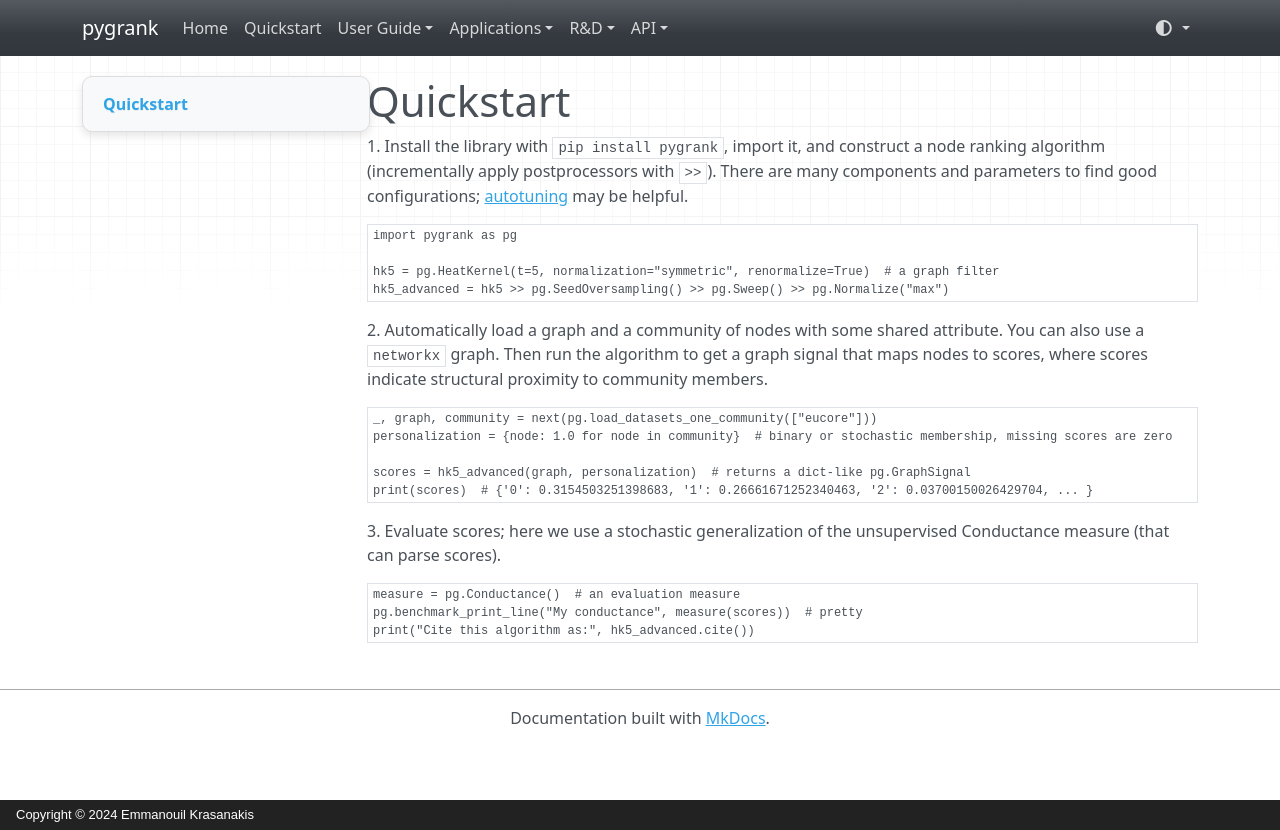

repository: MKLab-ITI/pygrank · page: basics/quickstart/index.html · generator: mkdocs · copyright: Copyright © 2024 Emmanouil Krasanakis

# Quickstart

1.&nbsp;Install the library with `pip install pygrank`, import it,
and construct a node ranking algorithm
(incrementally apply postprocessors with `>>`). 
There are many components and parameters to find 
good configurations; [autotuning](../advanced/autotuning.md) may be helpful.

```python
import pygrank as pg

hk5 = pg.HeatKernel(t=5, normalization="symmetric", renormalize=True)  # a graph filter
hk5_advanced = hk5 >> pg.SeedOversampling() >> pg.Sweep() >> pg.Normalize("max") 
```

2.&nbsp;Automatically load a graph and a community of nodes with some shared attribute. 
You can also use a `networkx` graph. 
Then run the algorithm to get a graph signal that maps nodes to scores, where scores indicate
structural proximity to community members.

```python
_, graph, community = next(pg.load_datasets_one_community(["eucore"]))
personalization = {node: 1.0 for node in community}  # binary or stochastic membership, missing scores are zero

scores = hk5_advanced(graph, personalization)  # returns a dict-like pg.GraphSignal
print(scores)  # {'0': 0.3154503251398683, '1': 0.26661671252340463, '2': 0.03700150026429704, ... }
```

3.&nbsp;Evaluate scores; here we use a stochastic generalization of the unsupervised Conductance measure (that
can parse scores).

```python
measure = pg.Conductance()  # an evaluation measure
pg.benchmark_print_line("My conductance", measure(scores))  # pretty
print("Cite this algorithm as:", hk5_advanced.cite())
```
